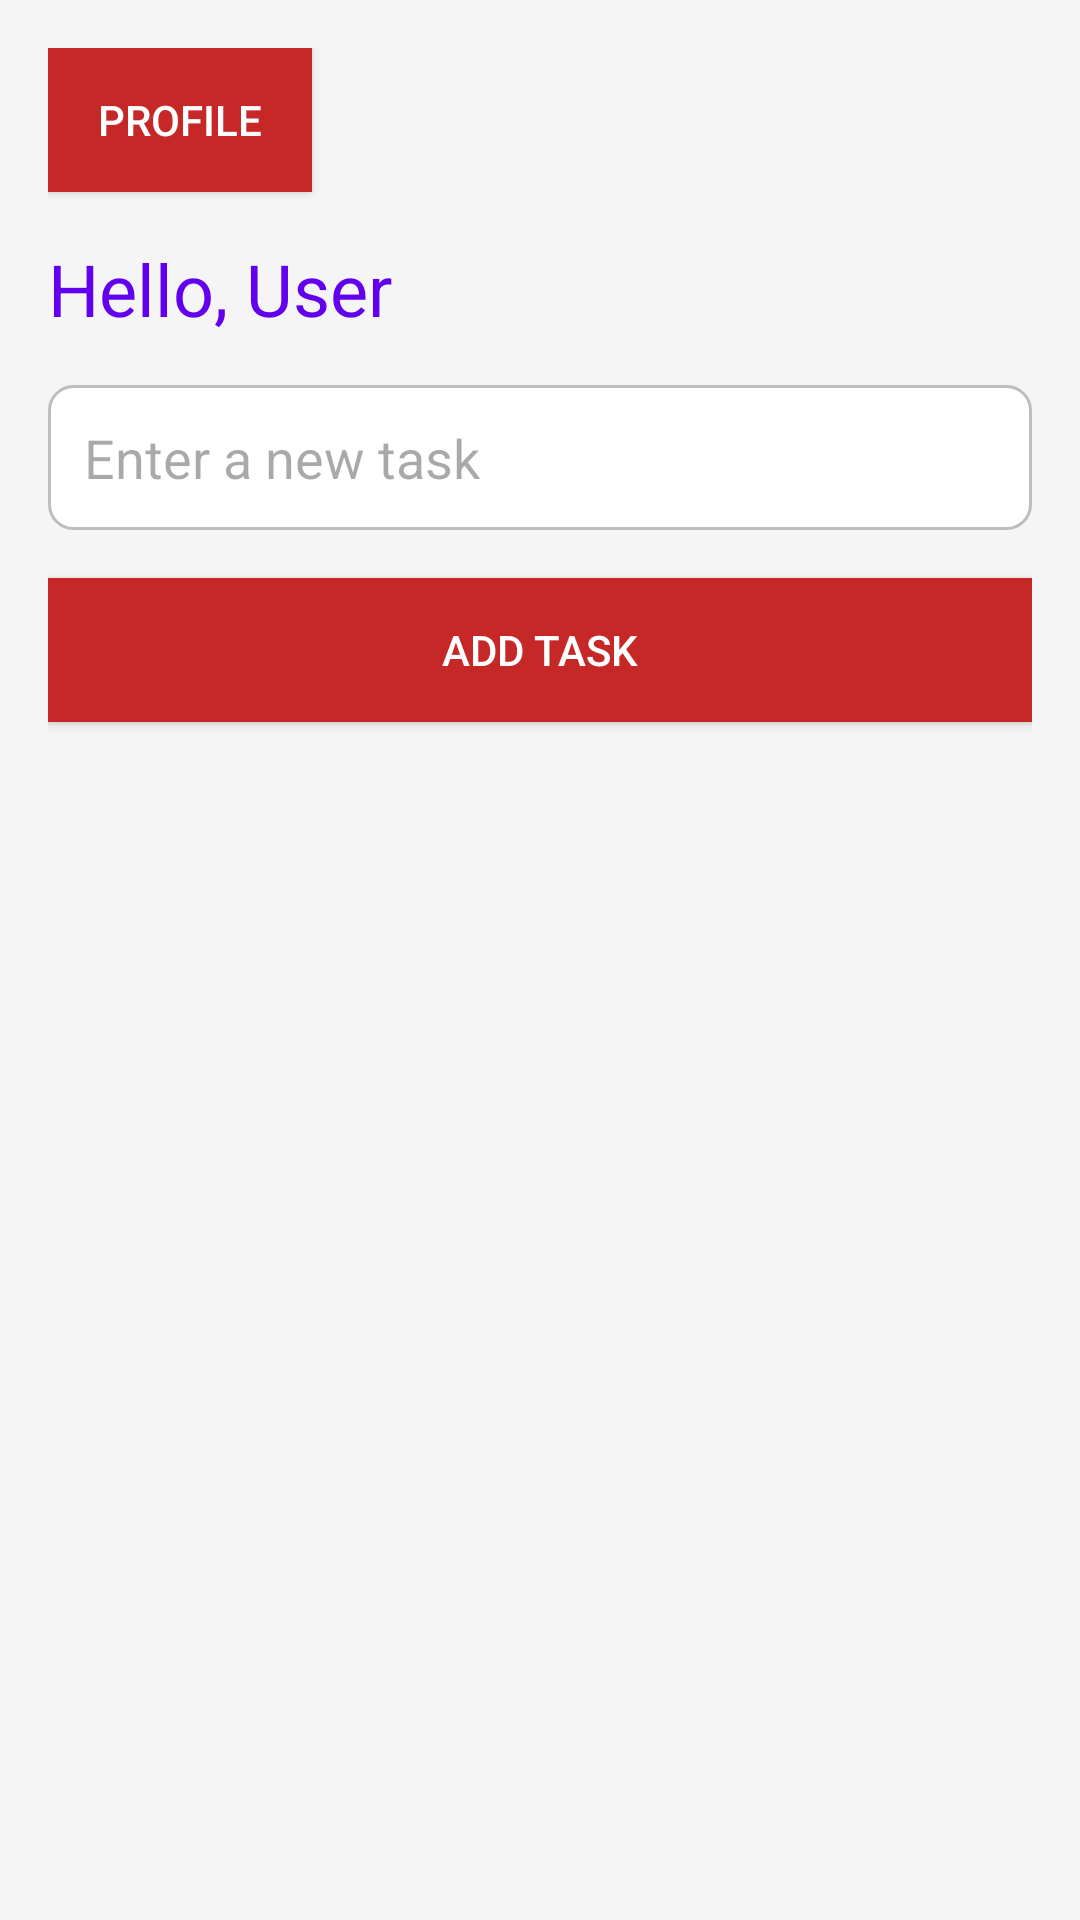

The Android layout XML behind this screen, and the referenced resources:
<!-- AndroidManifest.xml: application theme Base.Theme.StudyTimerAppCode -->
<!-- res/layout/activity_to_do.xml -->
<?xml version="1.0" encoding="utf-8"?>
<LinearLayout xmlns:android="http://schemas.android.com/apk/res/android"
    android:id="@+id/main"
    android:layout_width="match_parent"
    android:layout_height="match_parent"
    android:orientation="vertical"
    android:padding="16dp"
    android:background="@color/backgroundColor">

    <Button
        android:id="@+id/buttonProfile"
        android:layout_width="wrap_content"
        android:layout_height="wrap_content"
        android:text="Profile"
        android:layout_gravity="start"
        android:background="@color/red_800"
        android:textColor="@color/white"
        android:padding="10dp"
        android:layout_marginBottom="16dp"/>

    <TextView
        android:id="@+id/name"
        android:layout_width="wrap_content"
        android:layout_height="wrap_content"
        android:text="Hello, User"
        android:textSize="24sp"
        android:textColor="@color/colorPrimary"
        android:layout_marginBottom="16dp"/>

    <EditText
        android:id="@+id/editTextTask"
        android:layout_width="match_parent"
        android:layout_height="wrap_content"
        android:hint="Enter a new task"
        android:padding="12dp"
        android:background="@drawable/edittext_background"
        android:textColor="@color/black"
        android:layout_marginBottom="16dp"/>

    <Button
        android:id="@+id/buttonAdd"
        android:layout_width="match_parent"
        android:layout_height="wrap_content"
        android:text="Add Task"
        android:background="@color/red_800"
        android:textColor="@color/white"
        android:padding="12dp"
        android:layout_marginBottom="16dp"/>

    <ScrollView
        android:layout_width="match_parent"
        android:layout_height="wrap_content"
        android:layout_marginBottom="16dp">

        <LinearLayout
            android:id="@+id/tasksContainer"
            android:layout_width="match_parent"
            android:layout_height="wrap_content"
            android:orientation="vertical"/>

    </ScrollView>

</LinearLayout>
<!-- resources referenced by this layout -->
<resources>
  <color name="backgroundColor">#F5F5F5</color>
  <color name="black">#FF000000</color>
  <color name="colorPrimary">#6200EE</color>
  <color name="red_800">#FFC62828</color>
  <color name="white">#FFFFFFFF</color>
  <!-- drawable edittext_background (drawable) -->
  <shape xmlns:android="http://schemas.android.com/apk/res/android" android:shape="rectangle">
      <solid android:color="@android:color/white"/>
      <corners android:radius="8dp"/>
      <stroke android:width="1dp" android:color="@color/gray"/>
  </shape>
  <style name="Base.Theme.StudyTimerAppCode" parent="Theme.Material3.DayNight.NoActionBar">
          
          
      </style>
  <color name="gray">#BDBDBD</color>
</resources>
